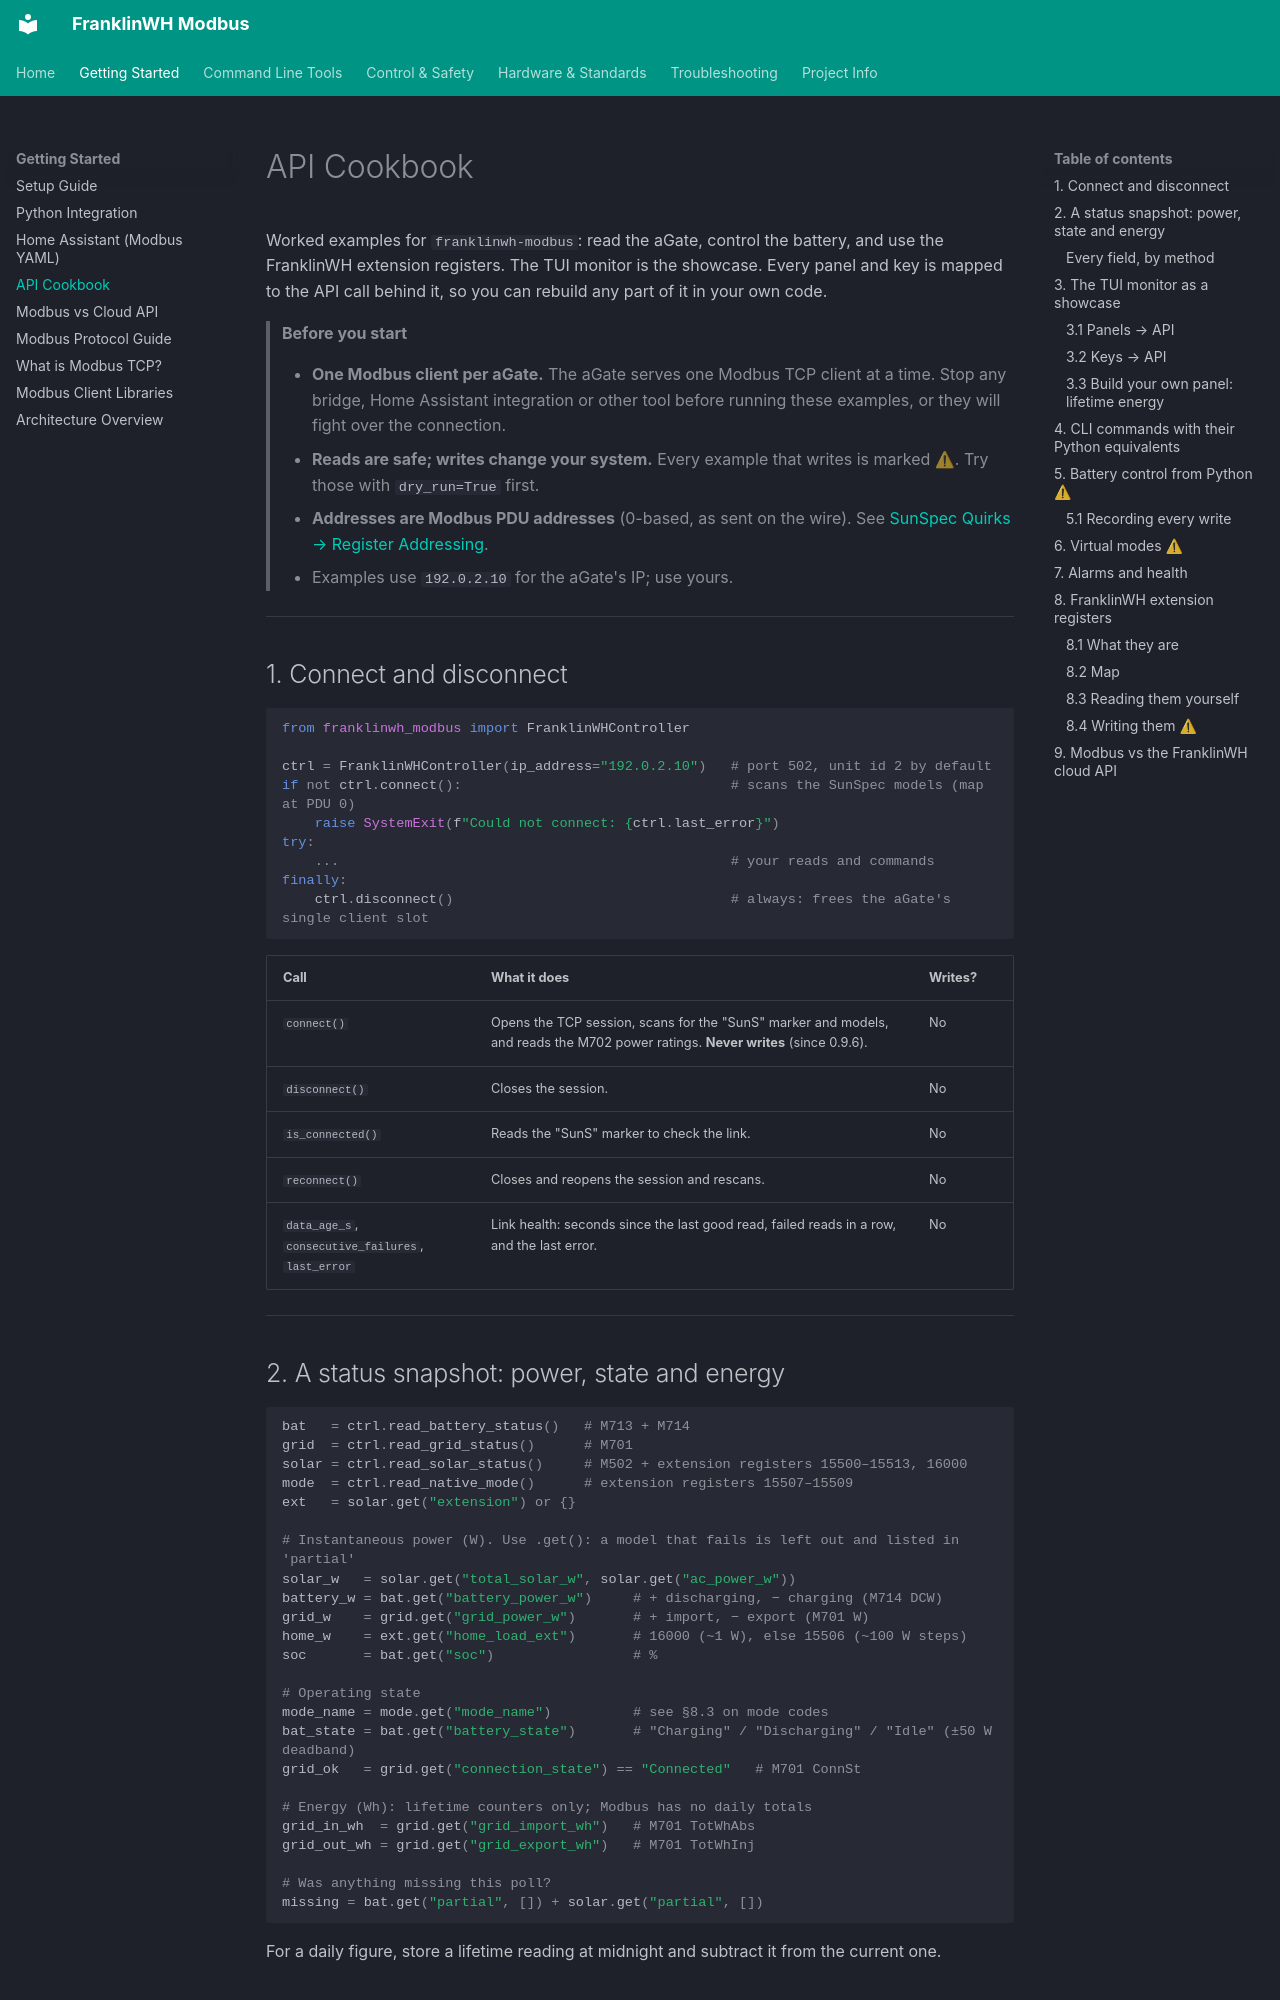

repository: david2069/franklinwh-modbus · page: API_COOKBOOK/index.html · generator: mkdocs

# API Cookbook

Worked examples for `franklinwh-modbus`: read the aGate, control the battery, and use the FranklinWH extension registers. The TUI monitor is the showcase. Every panel and key is mapped to the API call behind it, so you can rebuild any part of it in your own code.

> **Before you start**
>
> - **One Modbus client per aGate.** The aGate serves one Modbus TCP client at a time. Stop any bridge, Home Assistant integration or other tool before running these examples, or they will fight over the connection.
> - **Reads are safe; writes change your system.** Every example that writes is marked ⚠. Try those with `dry_run=True` first.
> - **Addresses are Modbus PDU addresses** (0-based, as sent on the wire). See [SunSpec Quirks → Register Addressing](FRANKLINWH_SUNSPEC_QUIRKS.md#register-addressing-pdu-addresses-modbus-and-the-sunspec-map).
> - Examples use `192.0.2.10` for the aGate's IP; use yours.

---

## 1. Connect and disconnect

```python
from franklinwh_modbus import FranklinWHController

ctrl = FranklinWHController(ip_address="192.0.2.10")   # port 502, unit id 2 by default
if not ctrl.connect():                                 # scans the SunSpec models (map at PDU 0)
    raise SystemExit(f"Could not connect: {ctrl.last_error}")
try:
    ...                                                # your reads and commands
finally:
    ctrl.disconnect()                                  # always: frees the aGate's single client slot
```

| Call | What it does | Writes? |
|---|---|---|
| `connect()` | Opens the TCP session, scans for the "SunS" marker and models, and reads the M702 power ratings. **Never writes** (since 0.9.6). | No |
| `disconnect()` | Closes the session. | No |
| `is_connected()` | Reads the "SunS" marker to check the link. | No |
| `reconnect()` | Closes and reopens the session and rescans. | No |
| `data_age_s`, `consecutive_failures`, `last_error` | Link health: seconds since the last good read, failed reads in a row, and the last error. | No |

---

## 2. A status snapshot: power, state and energy

```python
bat   = ctrl.read_battery_status()   # M713 + M714
grid  = ctrl.read_grid_status()      # M701
solar = ctrl.read_solar_status()     # M502 + extension registers 15500–15513, 16000
mode  = ctrl.read_native_mode()      # extension registers 15507–15509
ext   = solar.get("extension") or {}

# Instantaneous power (W). Use .get(): a model that fails is left out and listed in 'partial'
solar_w   = solar.get("total_solar_w", solar.get("ac_power_w"))
battery_w = bat.get("battery_power_w")     # + discharging, − charging (M714 DCW)
grid_w    = grid.get("grid_power_w")       # + import, − export (M701 W)
home_w    = ext.get("home_load_ext")       # 16000 (~1 W), else 15506 (~100 W steps)
soc       = bat.get("soc")                 # %

# Operating state
mode_name = mode.get("mode_name")          # see §8.3 on mode codes
bat_state = bat.get("battery_state")       # "Charging" / "Discharging" / "Idle" (±50 W deadband)
grid_ok   = grid.get("connection_state") == "Connected"   # M701 ConnSt

# Energy (Wh): lifetime counters only; Modbus has no daily totals
grid_in_wh  = grid.get("grid_import_wh")   # M701 TotWhAbs
grid_out_wh = grid.get("grid_export_wh")   # M701 TotWhInj

# Was anything missing this poll?
missing = bat.get("partial", []) + solar.get("partial", [])
```

For a daily figure, store a lifetime reading at midnight and subtract it from the current one.
